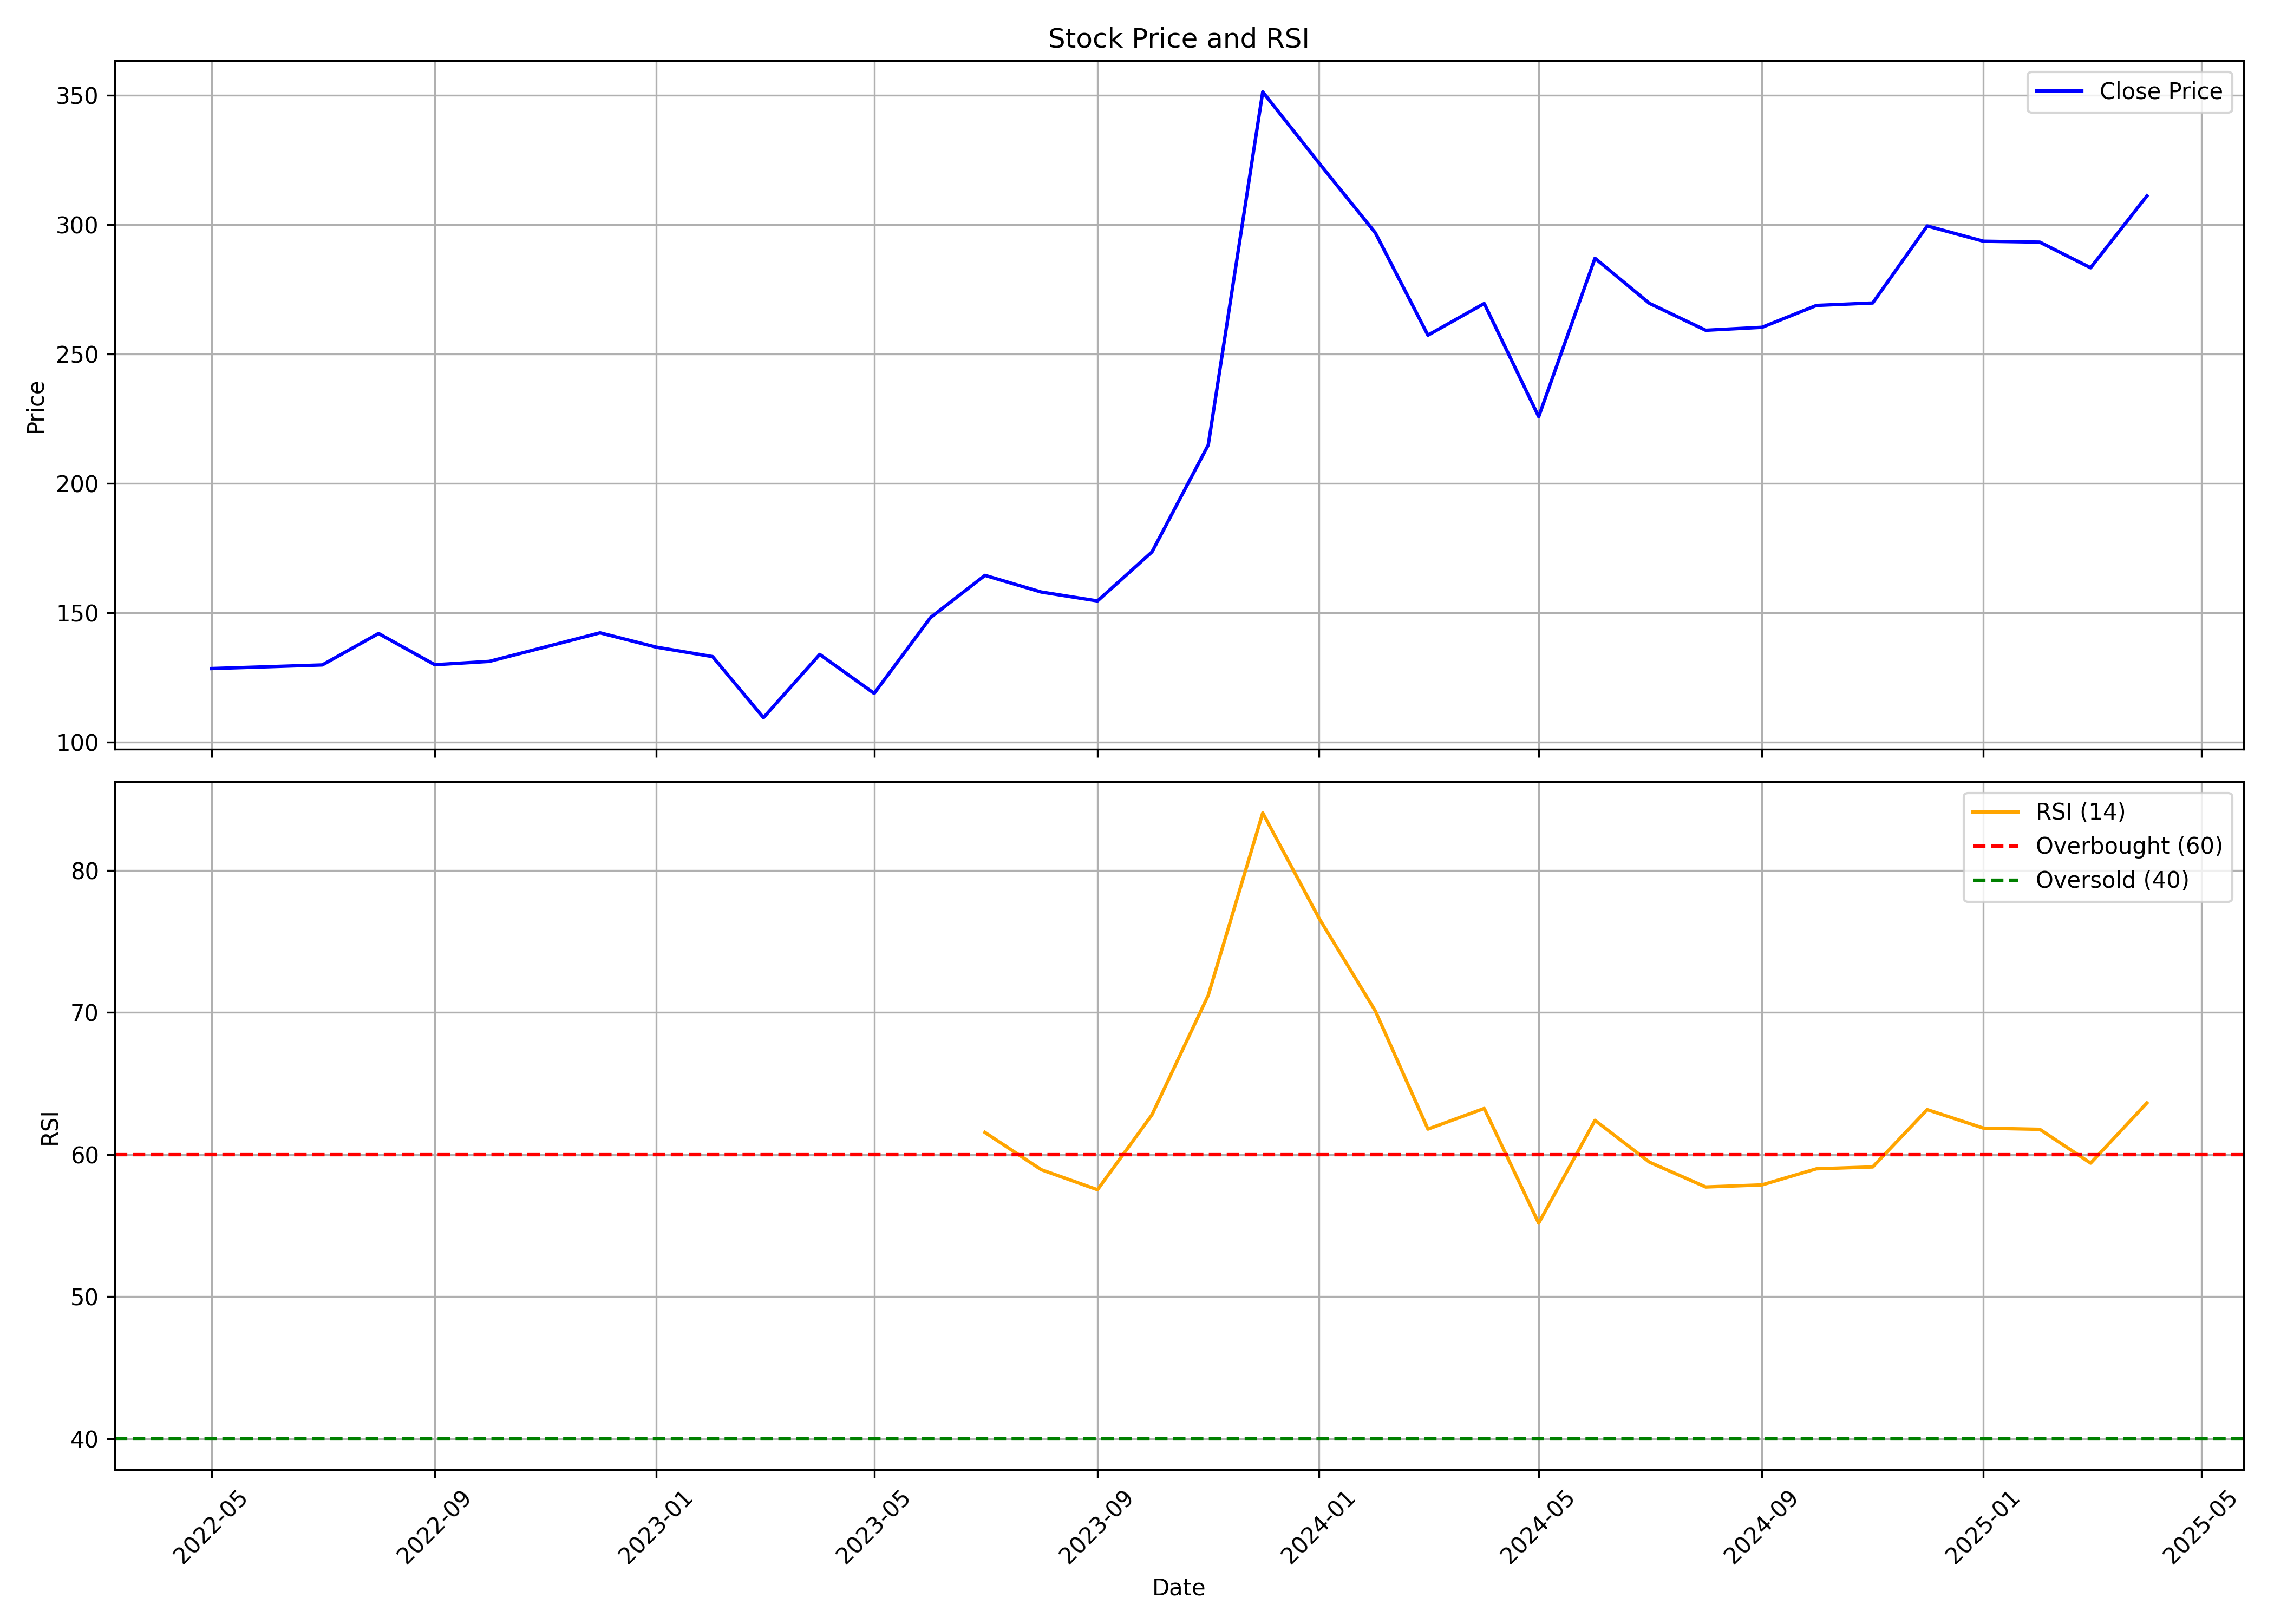

The file beside this chart, header and first rows:
, Unnamed: 0, date, symbol, open, high, low, close, volume, rsi
0, 0, 2022-05-01, STARTECK, 152.3, 195, 115.8, 128.5, 475476, 
1, 1, 2022-06-01, STARTECK, 129.4, 144.3, 119.5, 129.2, 396548, 
2, 2, 2022-07-01, STARTECK, 124.5, 146.4, 114.5, 129.9, 315454, 
3, 3, 2022-08-01, STARTECK, 131.5, 161.3, 127.6, 142, 279587, 
4, 4, 2022-09-01, STARTECK, 139, 149.6, 125.2, 130, 294940, 
5, 5, 2022-10-01, STARTECK, 141.6, 152.6, 125.8, 131.3, 271245, 
6, 6, 2022-11-01, STARTECK, 134.1, 147.6, 119.9, 136.9, 218968, 
7, 7, 2022-12-01, STARTECK, 136.1, 149.1, 121.5, 142.3, 229938, 
8, 8, 2023-01-01, STARTECK, 142.3, 149.4, 124.9, 136.8, 428647, 
9, 9, 2023-02-01, STARTECK, 133.6, 139.7, 122.8, 133.1, 301960, 
10, 10, 2023-03-01, STARTECK, 131.7, 148.6, 101.1, 109.5, 86403, 
11, 11, 2023-04-01, STARTECK, 111.2, 134, 106.6, 134, 208354, 
12, 12, 2023-05-01, STARTECK, 134, 139.5, 111.6, 118.9, 810940, 
13, 13, 2023-06-01, STARTECK, 119.7, 158.9, 115.8, 148.2, 549080, 
14, 14, 2023-07-01, STARTECK, 169.6, 188.6, 147.1, 164.5, 701490, 61.55
15, 15, 2023-08-01, STARTECK, 157.7, 165.5, 150.6, 158.1, 54415, 58.93
16, 16, 2023-09-01, STARTECK, 158.1, 167.2, 154.6, 154.6, 16505, 57.52
17, 17, 2023-10-01, STARTECK, 154.9, 196.8, 147.2, 173.5, 107849, 62.79
18, 18, 2023-11-01, STARTECK, 174.8, 262.5, 163.4, 214.8, 922609, 71.2
19, 19, 2023-12-01, STARTECK, 217, 411.9, 214.4, 351.2, 656447, 84.03
20, 20, 2024-01-01, STARTECK, 333.7, 353.7, 302.8, 323.7, 86621, 76.62
21, 21, 2024-02-01, STARTECK, 330.2, 336.1, 281.2, 296.8, 46341, 70.1
22, 22, 2024-03-01, STARTECK, 297.7, 360.7, 247.2, 257.3, 27276, 61.78
23, 23, 2024-04-01, STARTECK, 262.4, 299.2, 238.3, 269.5, 26609, 63.24
24, 24, 2024-05-01, STARTECK, 269.5, 269.5, 225.8, 225.8, 15217, 55.17
25, 25, 2024-06-01, STARTECK, 225.8, 379.5, 199.9, 287, 223539, 62.4
26, 26, 2024-07-01, STARTECK, 295.7, 303.7, 257.8, 269.5, 55294, 59.46
27, 27, 2024-08-01, STARTECK, 269.7, 283.2, 242.8, 259.2, 36797, 57.71
28, 28, 2024-09-01, STARTECK, 259.2, 282.7, 254.8, 260.3, 103160, 57.86
29, 29, 2024-10-01, STARTECK, 270.0, 292.5, 253.8, 268.8, 80230, 58.99
30, 30, 2024-11-01, STARTECK, 269.0, 287.0, 265.6, 269.7, 109577, 59.12
31, 31, 2024-12-01, STARTECK, 269.8, 364.5, 269.8, 299.5, 339876, 63.15
32, 32, 2025-01-01, STARTECK, 319.8, 359.7, 253.9, 293.5, 312953, 61.85
33, 33, 2025-02-01, STARTECK, 280, 358.4, 275.2, 293.2, 203066, 61.77
34, 34, 2025-03-01, STARTECK, 309.9, 318, 265.0, 283.3, 197051, 59.39
35, 35, 2025-04-01, STARTECK, 298, 338.0, 276.0, 311, 208783, 63.62
